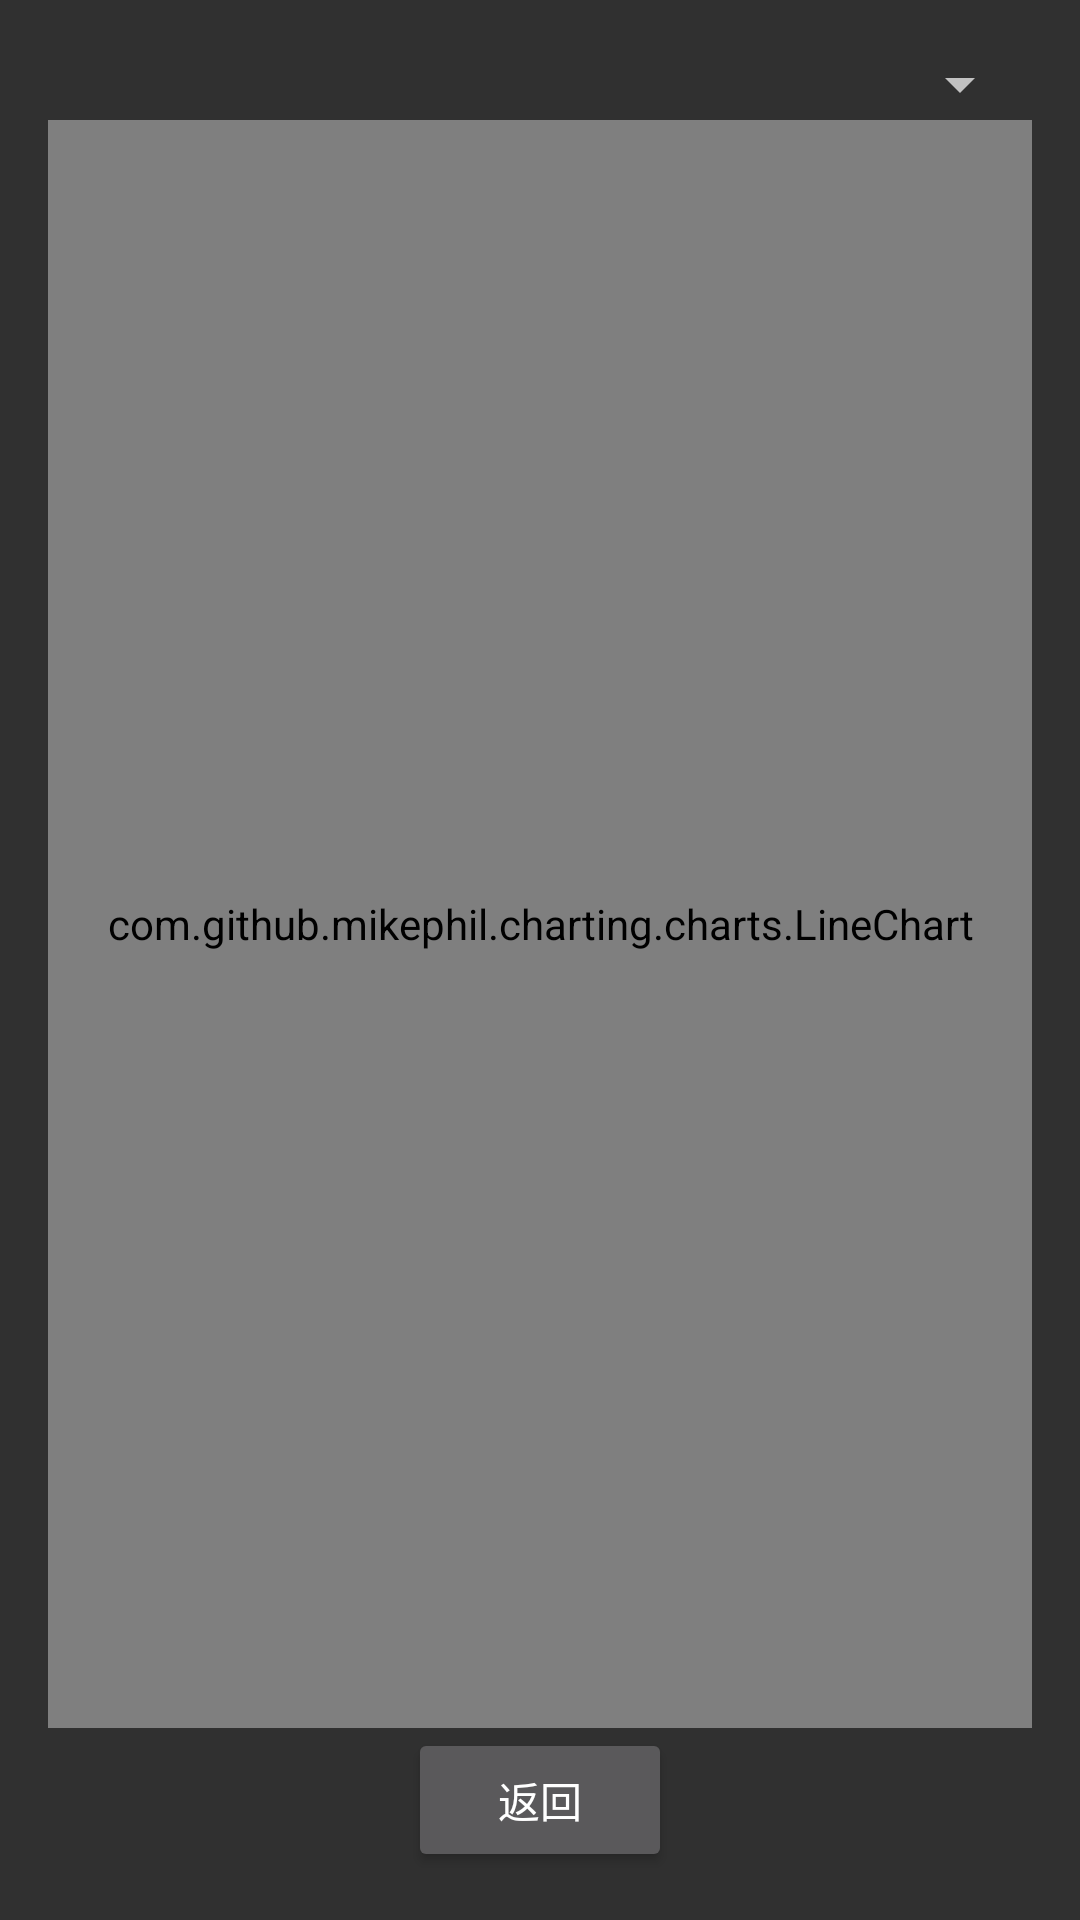

Here is an Android app screen rendered from its layout file. Give the layout XML and the strings, colors and styles it references.
<!-- AndroidManifest.xml: application theme Theme.AppCompat -->
<!-- res/layout/activity_history.xml -->
<?xml version="1.0" encoding="utf-8"?>
<LinearLayout xmlns:android="http://schemas.android.com/apk/res/android"
    android:layout_width="match_parent"
    android:layout_height="match_parent"
    android:orientation="vertical"
    android:padding="16dp">

    
    <Spinner
        android:id="@+id/spinner"
        android:layout_width="match_parent"
        android:layout_height="wrap_content" />

    
    <com.github.mikephil.charting.charts.LineChart
        android:id="@+id/chart"
        android:layout_width="match_parent"
        android:layout_height="0dp"
        android:layout_weight="2"
        android:layout_gravity="center" />

    
    <Button
        android:id="@+id/back_button"
        android:layout_width="wrap_content"
        android:layout_height="wrap_content"
        android:text="返回"
        android:layout_gravity="center" />

</LinearLayout>
<!-- resources referenced by this layout -->
<resources>

</resources>
